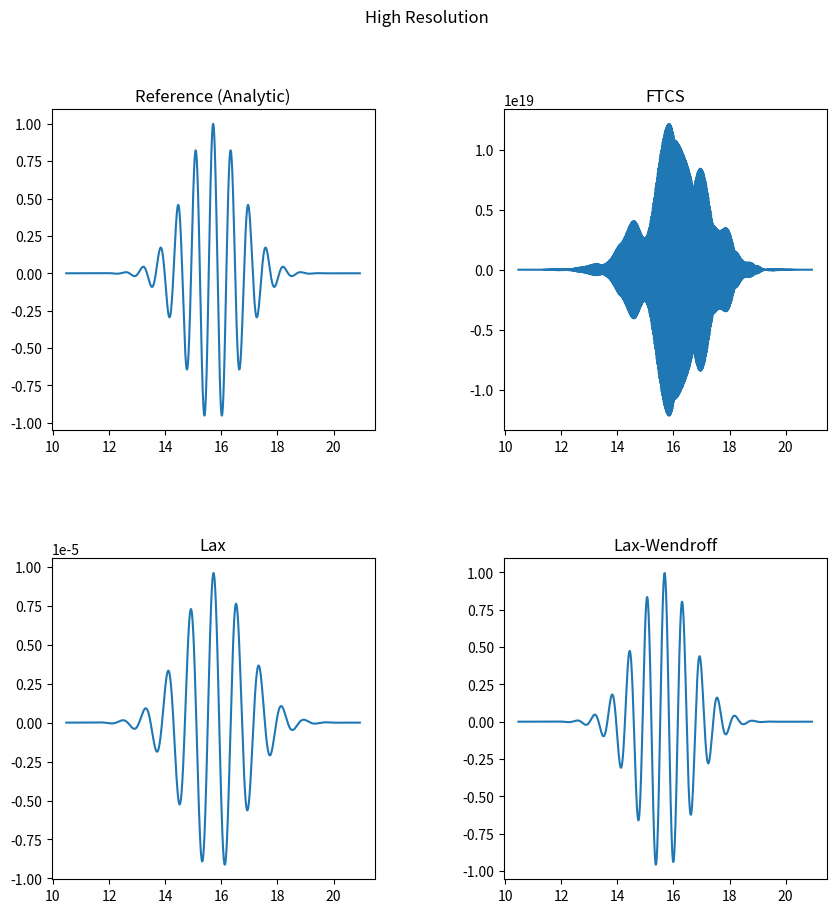

Write the Python code that produced this figure.
#Dustin Davis
#AST 381 Computational Astrophysics
#Homework #2
#Februrary 26, 2019

__author__ = "Dustin Davis"

"""
intro comments
"""

import numpy as np
import matplotlib.pyplot as plt

#need to think about space (x,y) and time (all x,y at a particular time step)
#maybe a 3 DIM ndarry x,y,t ?
#maybe not ... seems all are at t -> t+1 and need only space n-1 to n+1


L = 5. * 2. * np.pi #width of the graph (5 cycle lengths)
cs = 1.0 #sound speed
show_animation = False

def initial_wave(lam,dx):
    """
    :param lam: wavelength resolution
    :param dx: step size (in space)
    :return: initial value vectors centered at L/2

    """

    x = np.array(np.arange(0.0,L+dx,dx))
    k = 2*np.pi/lam

    x0_idx = (np.abs(x - L/2.0)).argmin()
    x0 = x[x0_idx]

    y = np.cos(k*(x-x0))*np.exp((-1.*(x-x0)**2.)/2.)

    return x,y



def animate(x,y,title=None,step=None,pause=0.001):
    """
    Simple animation of the wave advecting ...
    """
    plt.clf()

    if step is not None and title is not None:
        plt.title("%s (Step %d)" %(title,step))

    plt.plot(x,y)
    plt.draw()
    plt.pause(pause)
    plt.show(block=False)


def plot(x,y1,y2,y3,y4,title):

    #just zoom in on the middle part
    xl_idx = (np.abs(x - L / 3.0)).argmin()
    xr_idx = (np.abs(x - (L - L / 3.0))).argmin()


    plt.close('all')
    plt.figure(figsize=(10, 10))
    plt.suptitle(title)
    plt.subplots_adjust(wspace=0.4, hspace=0.4)

    # numerical orbit plot

    plt.subplot(221)
    plt.title("Reference (Analytic)")
    plt.plot(x[xl_idx:xr_idx], y1[xl_idx:xr_idx])

    plt.subplot(222)
    plt.title("FTCS")
    plt.plot(x[xl_idx:xr_idx], y2[xl_idx:xr_idx])

    plt.subplot(223)
    plt.title("Lax")
    plt.plot(x[xl_idx:xr_idx], y3[xl_idx:xr_idx])

    plt.subplot(224)
    plt.title("Lax-Wendroff")
    plt.plot(x[xl_idx:xr_idx], y4[xl_idx:xr_idx])

    plt.show()




def perfect_shift(y):
    """
    Sift perfectly, no calculations of y; just y(n) -> y((n+1)%L)
    (basically a rotate-right) ... just for reference
    """
    return np.append([y[-1]],y[0:-1])


def ftcs(_x,_y,_cs,_dx,_dt):
    """
    Advance 1 step using Forward-time, Centered-space
    :return:

    """
    #todo: in a loop ... think about a more pythonic way to do this

    # s = _cs * _dt / (2. * _dx)
    # next_y = np.zeros(np.shape(_y)) #next time step
    # nLen = len(_y)
    # for n in range(nLen):
    #     n_next = (n + 1) if n < (nLen-1) else 0
    #     n_prev = (n - 1) if n > 0 else nLen-1
    #
    #     next_y[n] = _y[n] - s*(_y[n_next] - _y[n_prev])
    #
    #     print(n, s, next_y[n], _y[n], _y[n_next], _y[n_prev])
    #
    # next_y = _y[:] - s * (np.append(_y[1:], _y[0]) - np.append(_y[-1], _y[:-1]))
    #
    #
    # return next_y

    #this can get out of hand fast (overflow), so will limit the max value
    if np.max(_y) > 1e30:
        _y /= 1e30
    s = _cs * _dt / (2. * _dx)
    next_y = _y[:] - s * (np.append(_y[1:], _y[0]) - np.append(_y[-1], _y[:-1]))


    return next_y



def lax(_x,_y,_cs,_dx,_dt):
    """
    Advance 1 step using Lax
    :return:

    Works pretty well ... keeps the shape, but the amplitude decays and the wave spreads (? numerical viscosity?)
    """
    s = _cs * _dt / (2. * _dx)
    next_y = 0.5 *(np.append(_y[1:], _y[0]) + np.append(_y[-1], _y[:-1]))  \
             - s * (np.append(_y[1:], _y[0]) - np.append(_y[-1], _y[:-1]))
    return next_y


def lax_wen(_x,_y,_cs,_dx,_dt):
    """
    Advance 1 step using Lax-Wendroff
    :return:

    """

    s = _cs * _dt / (2. * _dx)
    s2 = (_cs**2.) * (_dt**2.) / (2. * (_dx**2.))

    next_y = _y[:] - s*(np.append(_y[1:], _y[0]) - np.append(_y[-1], _y[:-1])) \
             + s2*(np.append(_y[1:], _y[0]) + np.append(_y[-1], _y[:-1]) - 2*_y[:])

    return next_y


def main():

    dx = 2. * np.pi / 1000.
    dt = dx/cs * 0.5 #better than minimum CFL criterion
    steps = 10000 #10x cycles in steps

    lam = 100.*dx


    # ######################
    # #Lax-Wen
    # ######################
    #
    # x, y = initial_wave(lam,dx)
    # for i in range(steps):
    #     y = lax_wen(x,y,cs,dx,dt)
    #
    #     if show_animation: #animation
    #         if i %100 == 0:
    #             animate(x,y,title="Lax-Wen", step=i)
    #             print(i)
    #
    # #plot at end
    # plt.plot(x, y)
    # plt.show()
    # exit()
    #







    ######################
    # FTCS
    ######################

    x, y = initial_wave(lam, dx)

    y_init = y

    for i in range(steps):
        y = ftcs(x, y, cs, dx, dt)

        if show_animation:  # animation
            if i % 100 == 0:
                animate(x, y, title="FTCS", step=i)

    y_ftcs = y

    ######################
    # Lax
    ######################

    x, y = initial_wave(lam, dx)
    for i in range(steps):
        y = lax(x, y, cs, dx, dt)

        if show_animation:  # animation
            if i % 100 == 0:
                animate(x, y, title="Lax", step=i)

    y_lax = y

    ######################
    #Lax-Wen
    ######################

    x, y = initial_wave(lam, dx)
    for i in range(steps):
        y = lax_wen(x,y,cs,dx,dt)

        if show_animation: #animation
            if i %100 == 0:
                animate(x,y,title="Lax-Wen", step=i)

    y_lax_wen = y

    plot(x,y_init,y_ftcs,y_lax,y_lax_wen,title="High Resolution")

    #
    # #Dummy
    # x,y = initial_wave(100*dx)
    #
    # plt.plot(x,y)
    #
    # for i in range(1000):
    #     y = perfect_shift(y)
    #
    # plt.plot(x,y)
    # plt.show()
    # #end Dummy
    #
    # #FTCS
    # x, y = initial_wave(100 * dx)
    # #for i in range(1000):

if __name__ == '__main__':
    main()


